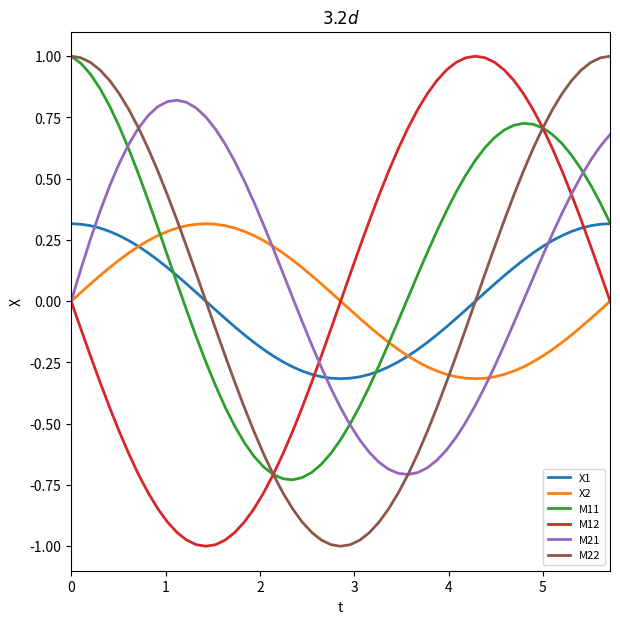

Reproduce this figure in Python. (Note: this script raises an exception after producing the figure.)
import numpy as np
import matplotlib.pyplot as plt
from scipy.integrate import odeint
import sys
import os

# Numerical integration
omega = 1
nu = 1
mu = 1/10
T = 2*np.pi/(omega+nu*mu)
timesteps = int(T*10)
t_array = np.linspace(0,T,timesteps)
dt = T/len(t_array)
xmin = 0
xmax = T

# J11 = 1/10-X20**2-2*X10[0]*X20[0]-3*X10[0]
# J12 = -3*X20**2-2*X10[0]*X20[0]-X10[0]**2-1
# J21 = 1+X20**2+3*X10[0]**2-2*X10[0]*X20[0]
# J22 = 1/10+2*X10[0]*X20[0]-3*X20[0]**2-X10[0]**2

# J = np.array([[J11, J12],\
#               [J21, J22]])

def dynamical_system(IC, t):
    X1 = IC[0]
    X2 = IC[1]
    M11 = IC[2]
    M12 = IC[3]
    M21 = IC[4]
    M22 = IC[5]

    dX1 = (1/10)*X1-X2**3-X1*X2**2-X1**2*X2-X2-X1**3
    dX2 = X1+(1/10)*X2+X1*X2**2+X1**3-X2**3-X1**2*X2

    J11 = 1/10-X2**2-2*X1*X2-3*X1**2
    J12 = -3*X2**2-2*X1*X2-X1**2-1
    J21 = 1+X2**2+3*X1**2-2*X1*X2
    J22 = 1/10+2*X1*X2-3*X2**2-X1**2

    dM11 = J11*M11+J12*M21
    dM12 = J11*M12+J12*M22
    dM21 = J21*M11+J22*M21
    dM22 = J21*M12+J22*M22
    return [dX1, dX2, dM11, dM12, dM21, dM22]

X1 = mu**0.5
X2 = 0
M11 = 1
M12 = 0
M21 = 0
M22 = 1
IC = [X1,X2,M11,M12,M21,M22]
eqs = odeint(dynamical_system, IC, t_array)

X1 = eqs[:,0]
X2 = eqs[:,1]

M11 = eqs[:,2]
M12 = eqs[:,3]
M21 = eqs[:,4]
M22 = eqs[:,5]

M11_last = M11[-1]
M12_last = M12[-1]
M21_last = M21[-1]
M22_last = M22[-1] 

for t in range(len(eqs)):
    M = np.array([[M11[t],M12[t]],\
                  [M21[t],M22[t]]])
    print(M)

print('M11: ', np.round(M11_last,4))
print('M12: ', np.round(M12_last,4))
print('M21: ', np.round(M21_last,4))
print('M22: ', np.round(M22_last,4))

M = np.array([[M11_last,M12_last],[M21_last,M22_last]])
eig_values, eig_vectors = np.linalg.eig(M)
print(eig_values)
stab_exps = np.log(eig_values)/T
print('Stability exponents: ', np.round(stab_exps,4))


# for t in (t_array-1):

#     t = int(t)
# J11 = 1/10-X2[t]**2-2*X1[t]*X2[t]-3*X1[-1]
# J12 = -3*X2[t]**2-2*X1[t]*X2[t]-X1[t]**2-1
# J21 = 1+X2[t]**2+3*X1[t]**2-2*X1[-1]*X2[-1]
# J22 = 1/10+2*X1[t]*X2[t]-3*X2[t]**2-X1[-1]**2

#     J = np.array([[J11, J12],\
#                   [J21, J22]])

#     M = M + np.matmul(J,M)*dt

#     M11[t+1] = M[0,0]
#     M12[t+1] = M[0,1]
#     M21[t+1] = M[1,0]
#     M22[t+1] = M[1,1]

fig, ax = plt.subplots(figsize=(7,7))
ax.plot(t_array, X1, '-', linewidth=2, label='X1')
ax.plot(t_array, X2, '-', linewidth=2, label='X2')
ax.plot(t_array, M11, '-', linewidth=2, label='M11')
ax.plot(t_array, M12, '-', linewidth=2, label='M12')
ax.plot(t_array, M21, '-', linewidth=2, label='M21')
ax.plot(t_array, M22, '-', linewidth=2, label='M22')

ax.set_title('$3.2d$')
ax.set_xlabel('t')
ax.set_ylabel('X')
ax.set_xlim(xmin,xmax)
ax.set_box_aspect(1) 

plt.legend(loc="lower right", prop={'size': 8})
plt.savefig('Dynamical systems/DS HW3/3.2/3.2d.png', bbox_inches='tight')
# plt.show()